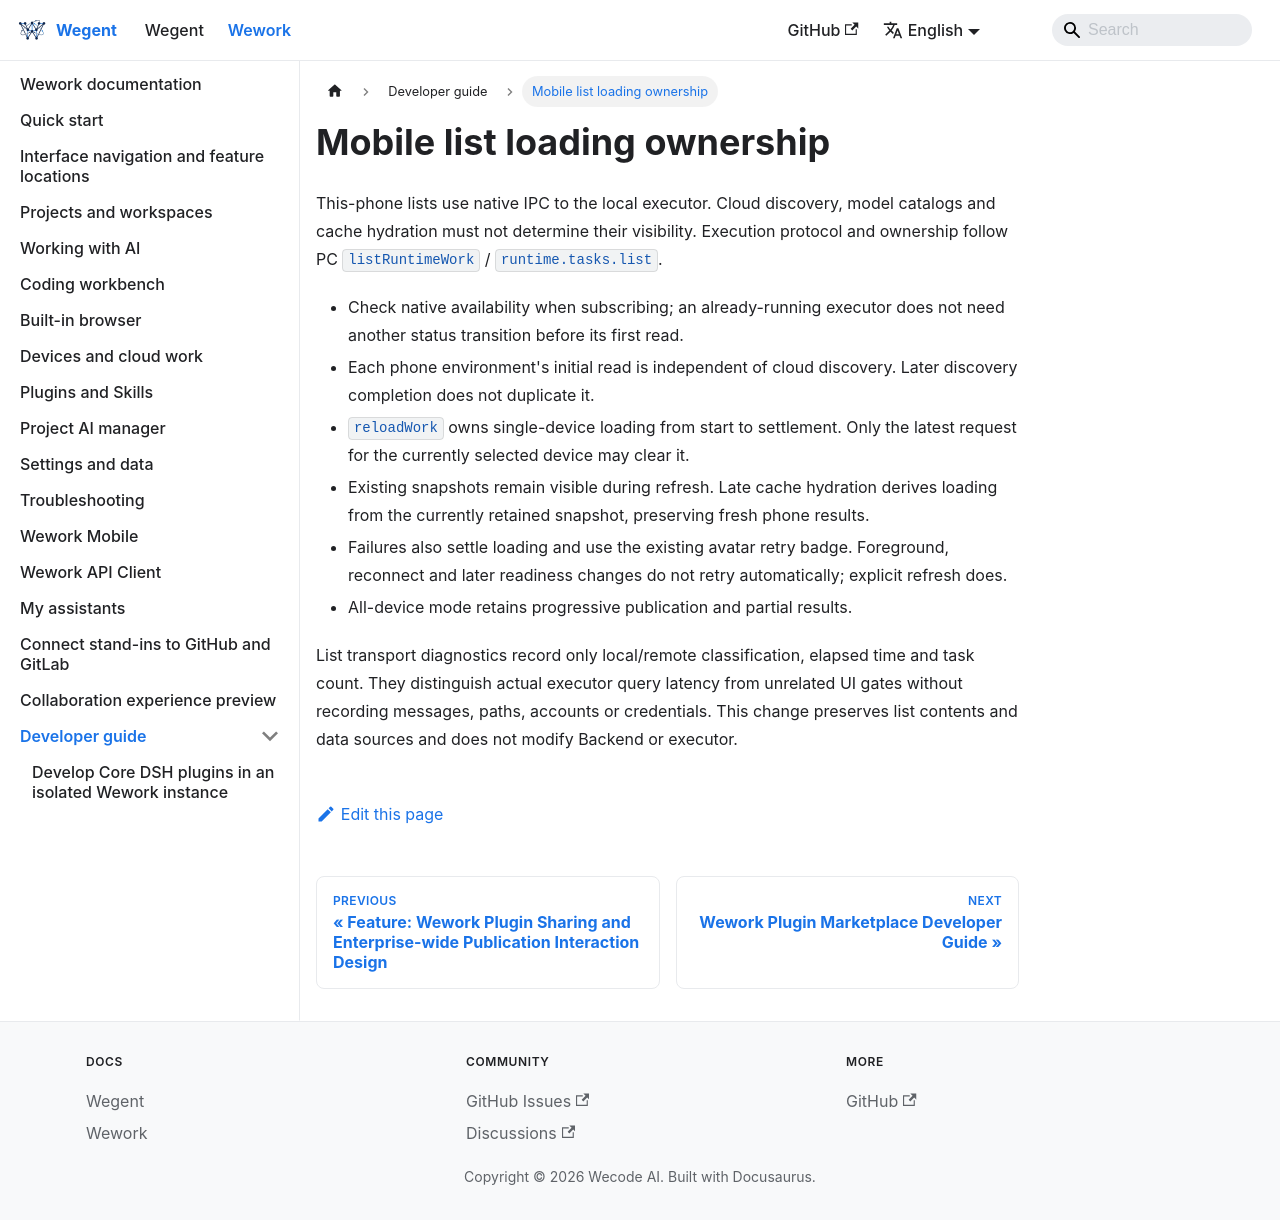

repository: wecode-ai/wegent-docs · page: docs/wework/developer-guide/mobile-list-loading.html · generator: docusaurus

---
sidebar_position: 21
---

# Mobile list loading ownership

This-phone lists use native IPC to the local executor. Cloud discovery, model catalogs and cache hydration must not determine their visibility. Execution protocol and ownership follow PC `listRuntimeWork` / `runtime.tasks.list`.

```mermaid
flowchart TD
  N[Native already ready or first running transition] --> P[One initial phone list read]
  C[Cache hydration] --> V[Show the current device snapshot]
  B[Cloud discovery completes] --> R[Initial remote list read]
  P --> D[Commit by device and request revision]
  R --> D
  D --> L[Settle loading for the selected device]
  F[Selected query fails] --> L
  F --> E[Sidebar avatar retry badge]
  U[Explicit refresh or device selection] --> P
  U --> R
```

- Check native availability when subscribing; an already-running executor does not need another status transition before its first read.
- Each phone environment's initial read is independent of cloud discovery. Later discovery completion does not duplicate it.
- `reloadWork` owns single-device loading from start to settlement. Only the latest request for the currently selected device may clear it.
- Existing snapshots remain visible during refresh. Late cache hydration derives loading from the currently retained snapshot, preserving fresh phone results.
- Failures also settle loading and use the existing avatar retry badge. Foreground, reconnect and later readiness changes do not retry automatically; explicit refresh does.
- All-device mode retains progressive publication and partial results.

List transport diagnostics record only local/remote classification, elapsed time and task count. They distinguish actual executor query latency from unrelated UI gates without recording messages, paths, accounts or credentials.
This change preserves list contents and data sources and does not modify Backend or executor.
